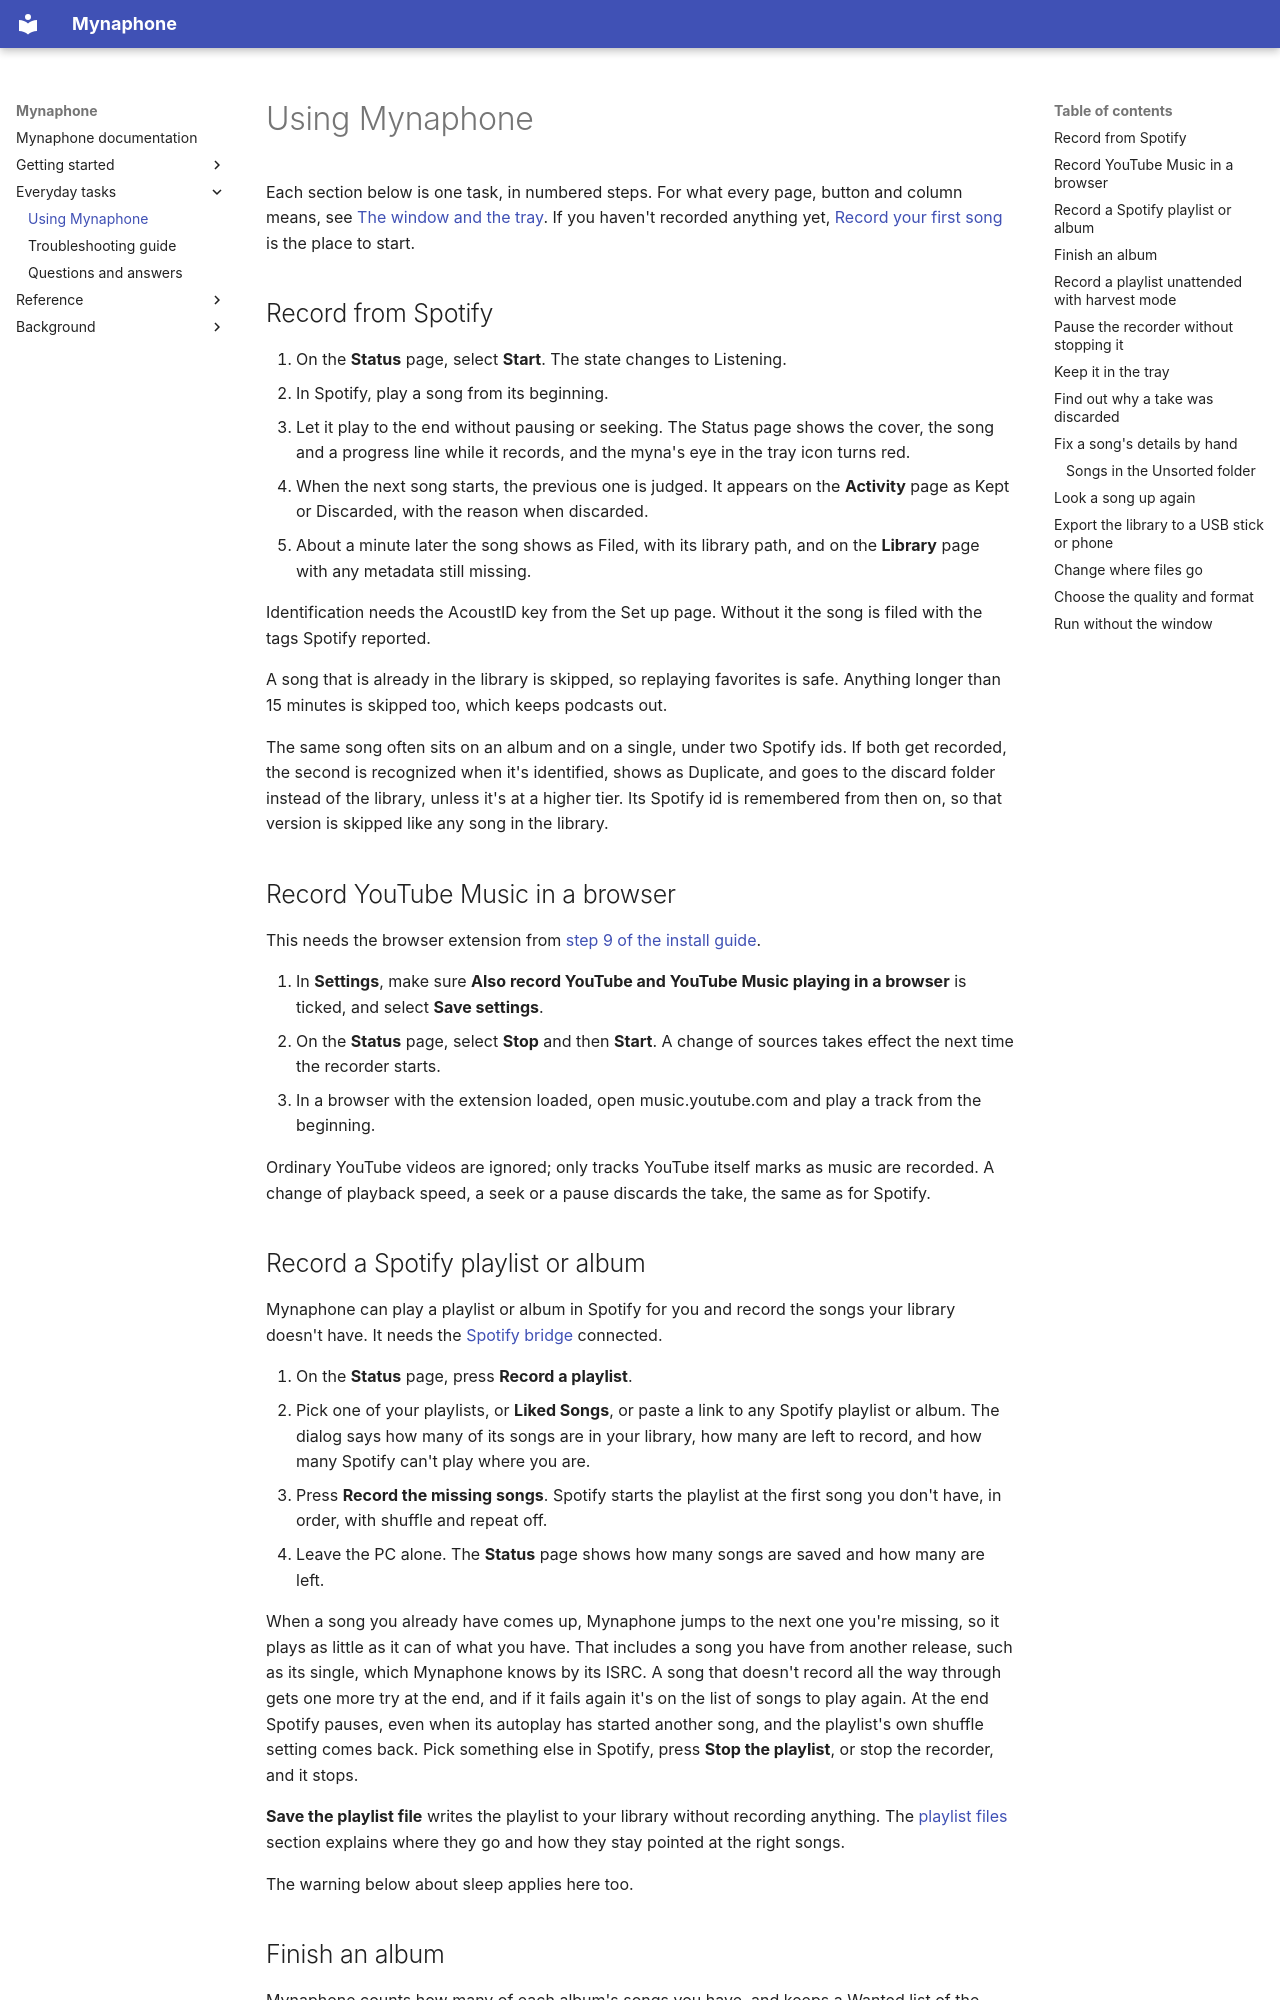

repository: SalmanRavoof/mynaphone · page: using/index.html · generator: mkdocs

# Using Mynaphone

Each section below is one task, in numbered steps. For what every page, button and column means,
see [The window and the tray](window.md). If you haven't recorded anything yet,
[Record your first song](first-song.md) is the place to start.

## Record from Spotify

1. On the **Status** page, select **Start**. The state changes to Listening.
2. In Spotify, play a song from its beginning.
3. Let it play to the end without pausing or seeking. The Status page shows the cover, the song and
   a progress line while it records, and the myna's eye in the tray icon turns red.
4. When the next song starts, the previous one is judged. It appears on the **Activity** page as
   Kept or Discarded, with the reason when discarded.
5. About a minute later the song shows as Filed, with its library path, and on the **Library** page
   with any metadata still missing.

Identification needs the AcoustID key from the Set up page. Without it the song is filed with the
tags Spotify reported.

A song that is already in the library is skipped, so replaying favorites is safe. Anything longer
than 15 minutes is skipped too, which keeps podcasts out.

The same song often sits on an album and on a single, under two Spotify ids. If both get recorded,
the second is recognized when it's identified, shows as Duplicate, and goes to the discard folder
instead of the library, unless it's at a higher tier. Its Spotify id is remembered from then on, so
that version is skipped like any song in the library.

## Record YouTube Music in a browser

This needs the browser extension from [step 9 of the install guide](install.md#step-9-optional-load-the-browser-extension-for-youtube).

1. In **Settings**, make sure **Also record YouTube and YouTube Music playing in a browser** is
   ticked, and select **Save settings**.
2. On the **Status** page, select **Stop** and then **Start**. A change of sources takes effect the
   next time the recorder starts.
3. In a browser with the extension loaded, open music.youtube.com and play a track from the beginning.

Ordinary YouTube videos are ignored; only tracks YouTube itself marks as music are recorded. A change
of playback speed, a seek or a pause discards the take, the same as for Spotify.
